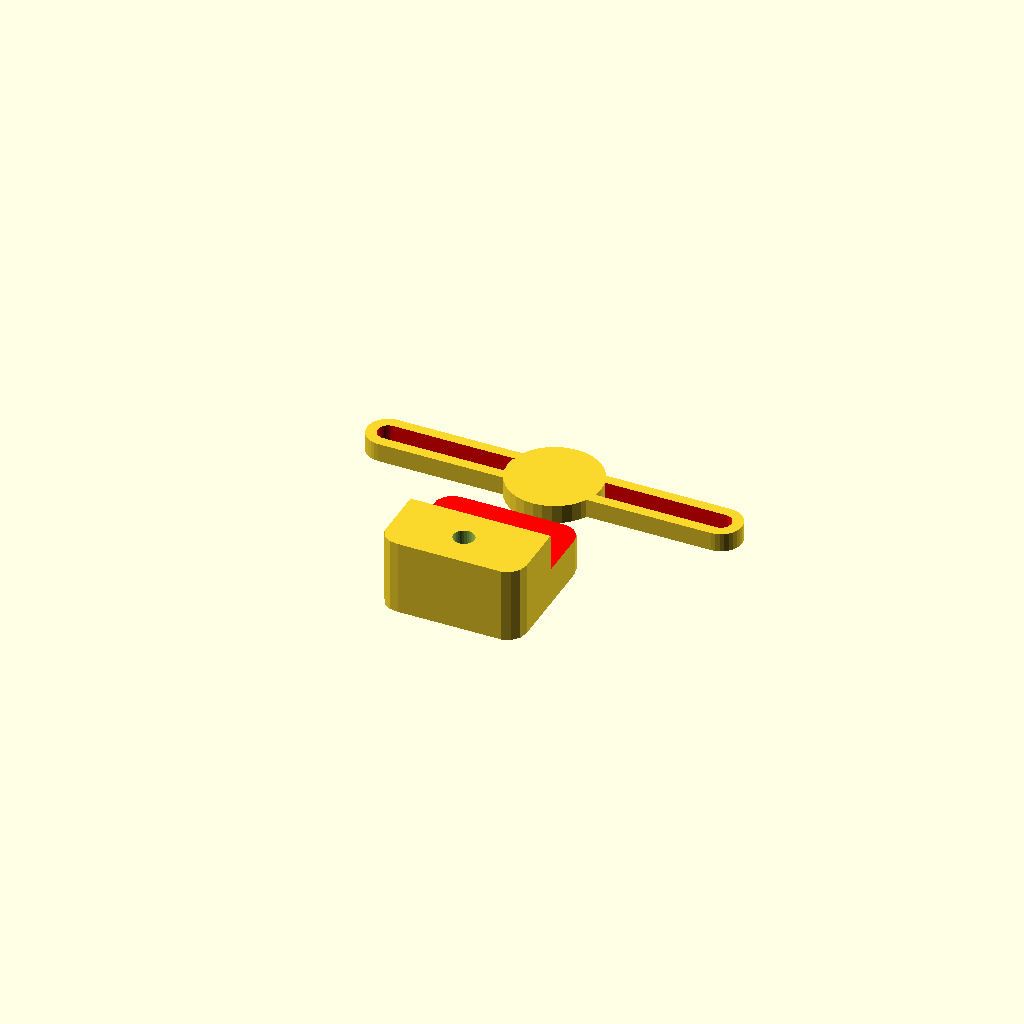
Cell 1 — every parameter at its default value.
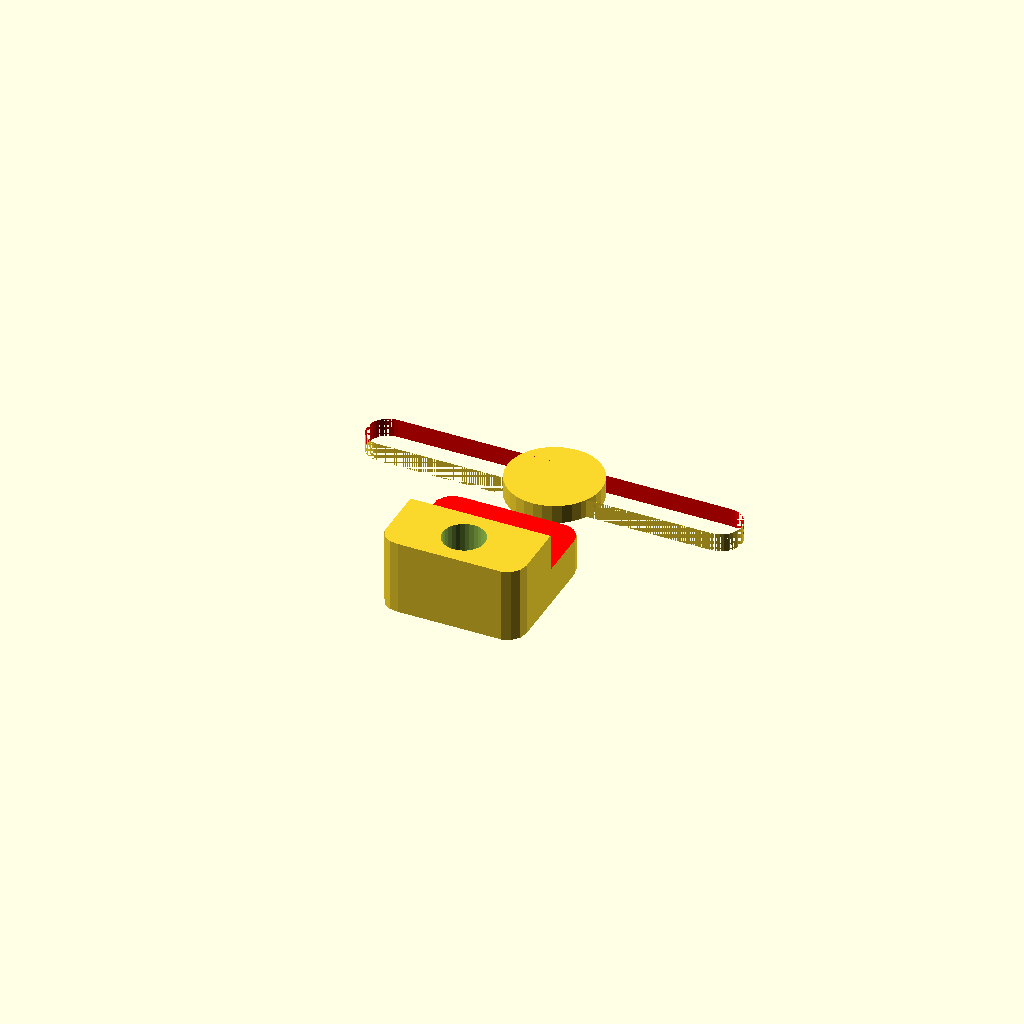
Cell 2: the same model with d_screw_m4 = 9.
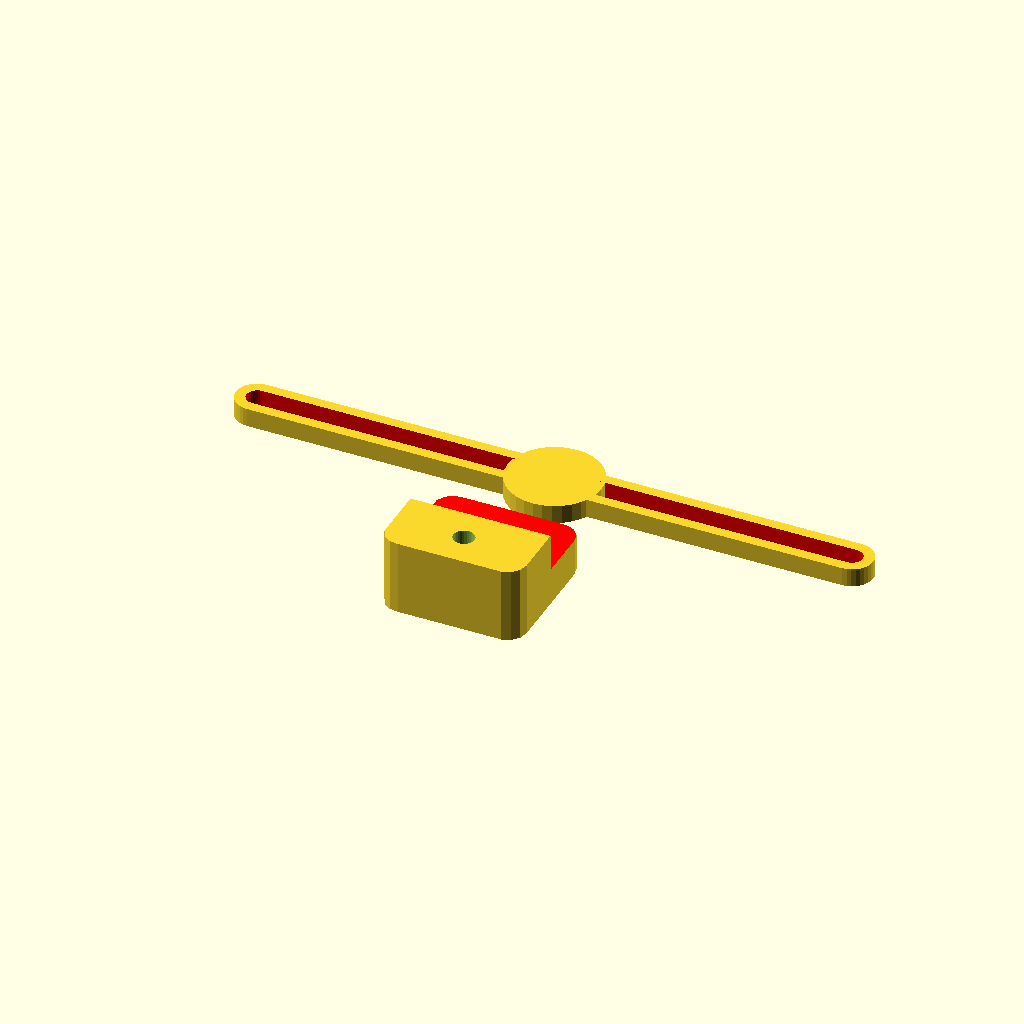
Cell 3: the same model with width_phone = 112.
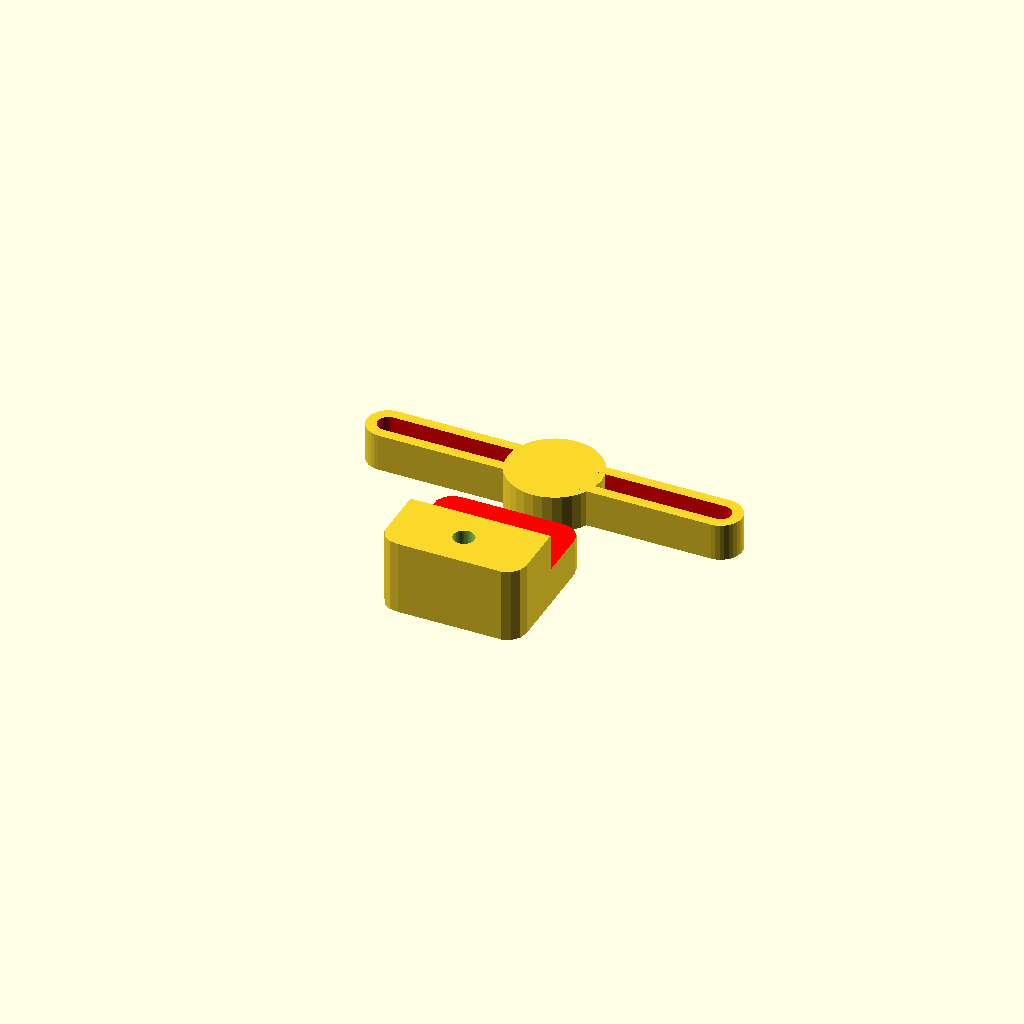
Cell 4 — thickness_holder set to 8, the other parameters unchanged.
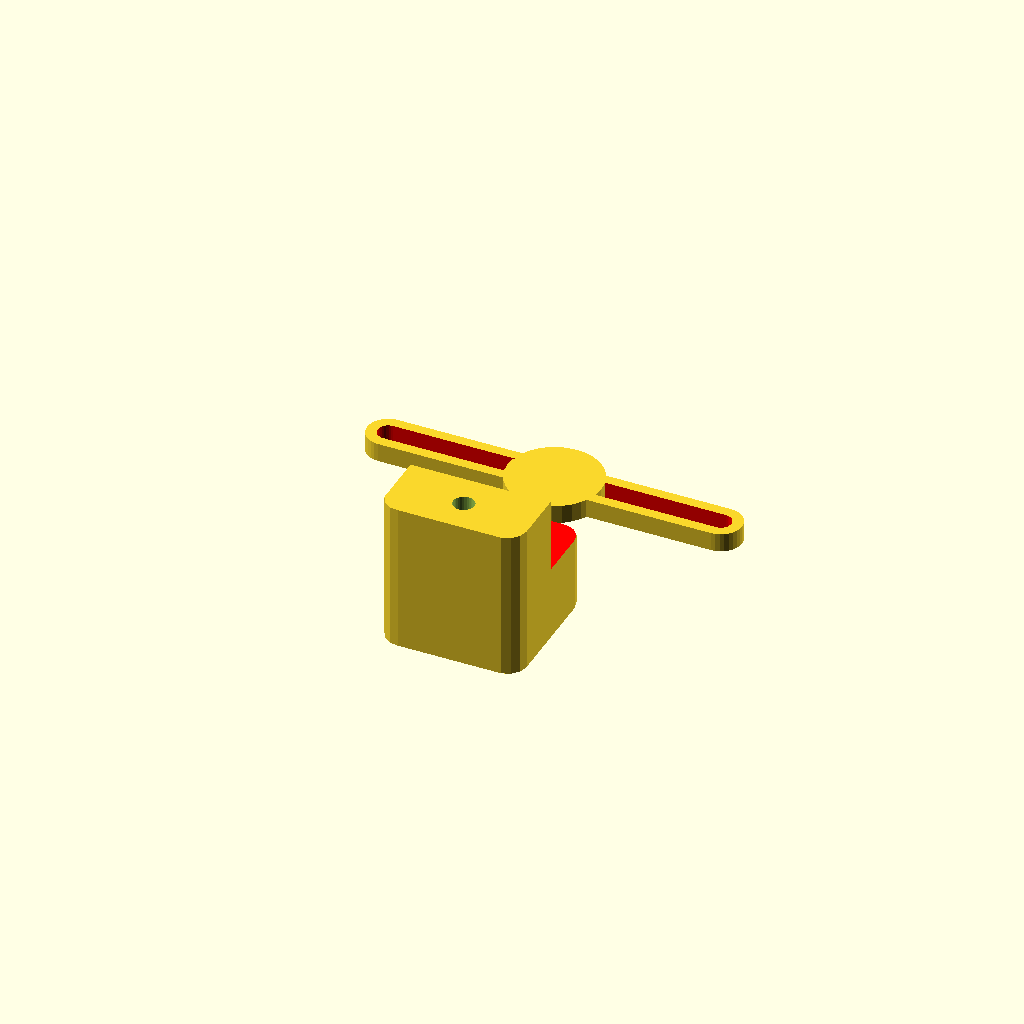
Cell 5 — thickness_phone set to 16, the other parameters unchanged.
One fixed orthographic camera (rotation 55°, 0°, 25°; colour scheme Cornfield) for every cell.
Source of the model, holder.scad:
len_phone = 145;
d_screw_m4 = 4.5;
width_phone = 56;
thickness_holder = 4;
thickness_phone = 8;
append = 15;
corner_round = 8;
w_grip = 30;


//holder_set();
//vertical_block(len_phone);

test_print_holder();

module test_print_holder() {
    translate([0, -24, 6])
    grip();
    horizontal_block(len_block=width_phone, offset_vertical=10);
}


module grip() {
    difference() {
        grip_base();
        
        color("red")
        translate([0, w_grip/2, thickness_phone])
        cube([w_grip+1, w_grip, 2*thickness_phone], center=true);
        
        translate([0, -w_grip/4, 0])
        cylinder(d=d_screw_m4, h=3*thickness_phone, center=true, $fn=32);
    }
}


module grip_base() {
    hull() {
        translate([w_grip/2-corner_round/2, -w_grip/2+corner_round/2, 0])
        cylinder(d=corner_round, h=2*thickness_phone, center=true);
        
        translate([-w_grip/2+corner_round/2, -w_grip/2+corner_round/2, 0])
        cylinder(d=corner_round, h=2*thickness_phone, center=true);
        
        translate([w_grip/2-corner_round/2, w_grip/2-corner_round/2, 0])
        cylinder(d=corner_round, h=2*thickness_phone, center=true);
        
        translate([-w_grip/2+corner_round/2, w_grip/2-corner_round/2, 0])
        cylinder(d=corner_round, h=2*thickness_phone, center=true);
    }
}


module holder_set() {
    horizontal_block(len_block=width_phone, offset_vertical=10);
    vertical_block(len_block=len_phone);
    
    translate([0, -len_phone/2, thickness_phone+thickness_holder/2+1])
    rotate([0, 180, 0])
    grip();
    
    translate([0, len_phone/2, thickness_phone+thickness_holder/2])
    rotate([0, 180, 180])
    grip();
    
    translate([width_phone/2, 10, thickness_phone+thickness_holder/2])
    rotate([0, 180, 90])
    grip();
    
    translate([-width_phone/2, 10, thickness_phone+thickness_holder/2])
    rotate([0, 180, -90])
    grip();
}


module vertical_block(len_block) {
    len_block = len_block + append;
    difference() {
        hull() {
            translate([0, -len_block/2, 0])
            cylinder(d=9, h=thickness_holder, center=true, $fn=32);
            
            translate([0, len_block/2, 0])
            cylinder(d=9, h=thickness_holder, center=true, $fn=32);
        }
        color("red")
        hull() {
            translate([0, -len_block/2, 0])
            cylinder(d=d_screw_m4, h=thickness_holder+2, center=true, $fn=32);
            
            translate([0, len_block/2, 0])
            cylinder(d=d_screw_m4, h=thickness_holder+2, center=true, $fn=32);
        }
    }
}


module horizontal_block(len_block, offset_vertical) {
    len_block = len_block + append;
    
    translate([0, offset_vertical, 0])
    cylinder(d=20, h=thickness_holder, center=true, $fn=32);
    
    difference() {
        hull() {
            translate([len_block/2, offset_vertical, 0])
            cylinder(d=9, h=thickness_holder, center=true, $fn=32);
            
            translate([-len_block/2, offset_vertical, 0])
            cylinder(d=9, h=thickness_holder, center=true, $fn=32);
        }
        color("red")
        hull() {
            translate([len_block/2, offset_vertical, 0])
            cylinder(d=d_screw_m4, h=thickness_holder+2, center=true, $fn=32);
            
            translate([-len_block/2, offset_vertical, 0])
            cylinder(d=d_screw_m4, h=thickness_holder+2, center=true, $fn=32);
        }
    }
}
Customizer parameters (derived from the source; name, type, default, range or options):
len_phone: number, default 145
d_screw_m4: number, default 4.5
width_phone: number, default 56
thickness_holder: number, default 4
thickness_phone: number, default 8
append: number, default 15
corner_round: number, default 8
w_grip: number, default 30
